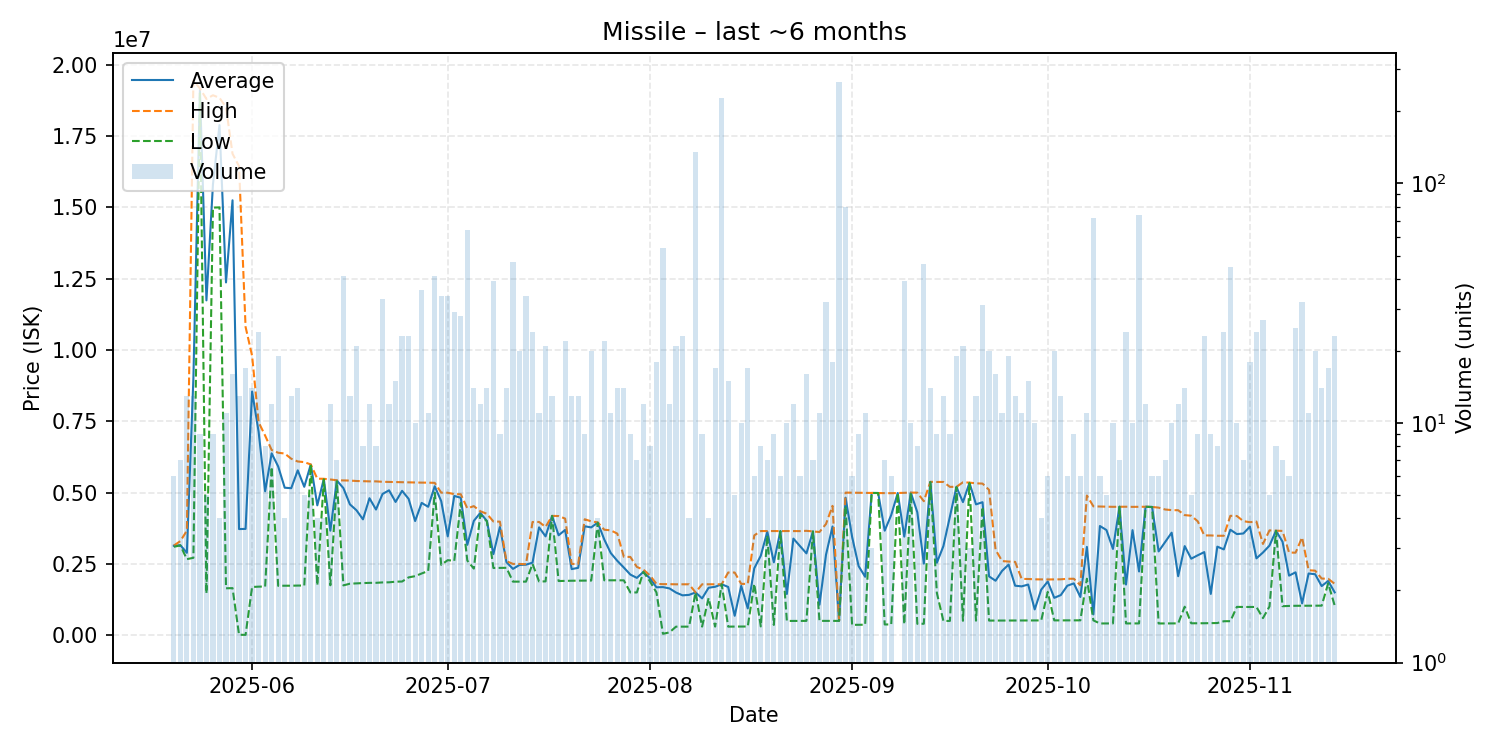

The table this chart was drawn from, first rows:
date, average, highest, lowest, order_count, volume
2025-05-20, 3137500, 3145000, 3100000, 5, 6
2025-05-21, 3156286, 3299000, 3149000, 6, 7
2025-05-22, 2889000, 3667000, 2667000, 11, 13
2025-05-23, 9016769, 19440000, 2714000, 9, 13
2025-05-24, 19104444, 19170000, 19000000, 5, 9
2025-05-25, 11739000, 18800000, 1467500, 5, 5
2025-05-26, 15808889, 18930000, 14990000, 8, 9
2025-05-27, 17885000, 18840000, 15000000, 3, 4
2025-05-28, 12367909, 18510000, 1645500, 6, 11
2025-05-29, 15247688, 16880000, 1651500, 16, 16
2025-05-30, 3721062, 16440000, 16380, 6, 13
2025-05-31, 3728198, 10810000, 12480, 6, 17
2025-06-01, 8543357, 9797500, 1691000, 10, 14
2025-06-02, 7134000, 7468000, 1703000, 13, 24
2025-06-03, 5047250, 6998000, 1707000, 7, 8
2025-06-04, 6375500, 6493000, 5899500, 8, 12
2025-06-05, 5916526, 6398000, 1732000, 11, 19
2025-06-06, 5171500, 6370000, 1736000, 4, 4
2025-06-07, 5154385, 6188000, 1736000, 11, 13
2025-06-08, 5780571, 6091000, 1741000, 9, 14
2025-06-09, 5203600, 6069000, 1742000, 5, 5
2025-06-10, 5987000, 5987000, 5987000, 3, 5
2025-06-11, 4553500, 5488000, 1750000, 4, 4
2025-06-12, 5479500, 5484000, 5468000, 4, 4
2025-06-13, 3665917, 5460000, 1751500, 8, 12
2025-06-14, 5422714, 5432000, 5399500, 7, 7
2025-06-15, 5157854, 5428000, 1747000, 7, 41
2025-06-16, 4587615, 5422000, 1807000, 10, 13
2025-06-17, 4382143, 5407000, 1818000, 11, 21
2025-06-18, 4062375, 5401000, 1828000, 7, 8
2025-06-19, 4802917, 5394000, 1836000, 10, 12
2025-06-20, 4406250, 5394000, 1837000, 4, 8
2025-06-21, 4951000, 5379000, 1851500, 14, 33
2025-06-22, 5080917, 5374000, 1855000, 5, 12
2025-06-23, 4672733, 5371000, 1877000, 10, 15
2025-06-24, 5062304, 5365000, 1883000, 11, 23
2025-06-25, 4781522, 5361000, 2028000, 13, 23
2025-06-26, 4003700, 5356000, 2071000, 10, 10
2025-06-27, 4639583, 5350000, 2164500, 15, 36
2025-06-28, 4502636, 5348500, 2252000, 11, 11
2025-06-29, 5222634, 5342000, 4999000, 16, 41
2025-06-30, 4700676, 4999000, 2467000, 17, 34
2025-07-01, 3464294, 4995000, 2632000, 19, 34
2025-07-02, 4882034, 4946500, 2609000, 11, 29
2025-07-03, 4820464, 4943000, 4639000, 10, 28
2025-07-04, 3167766, 4450000, 2617500, 13, 64
2025-07-05, 4010143, 4526000, 2336000, 12, 14
2025-07-06, 4289333, 4345500, 4232500, 12, 12
2025-07-07, 4005429, 4257000, 3996000, 9, 14
2025-07-08, 2843744, 3987000, 2357000, 12, 39
2025-07-09, 3801222, 3981500, 2361000, 9, 9
2025-07-10, 2563571, 2598000, 2364000, 12, 14
2025-07-11, 2326234, 2500000, 1879000, 19, 47
2025-07-12, 2463600, 2499000, 1879000, 12, 20
2025-07-13, 2473735, 2489000, 1879000, 19, 34
2025-07-14, 2544833, 3969500, 2500000, 15, 24
2025-07-15, 3781636, 3971500, 1886000, 10, 11
2025-07-16, 3465619, 3796000, 1887000, 15, 21
2025-07-17, 4183077, 4184000, 4183000, 9, 13
2025-07-18, 3504429, 4178000, 1900000, 7, 7
... 119 more rows
